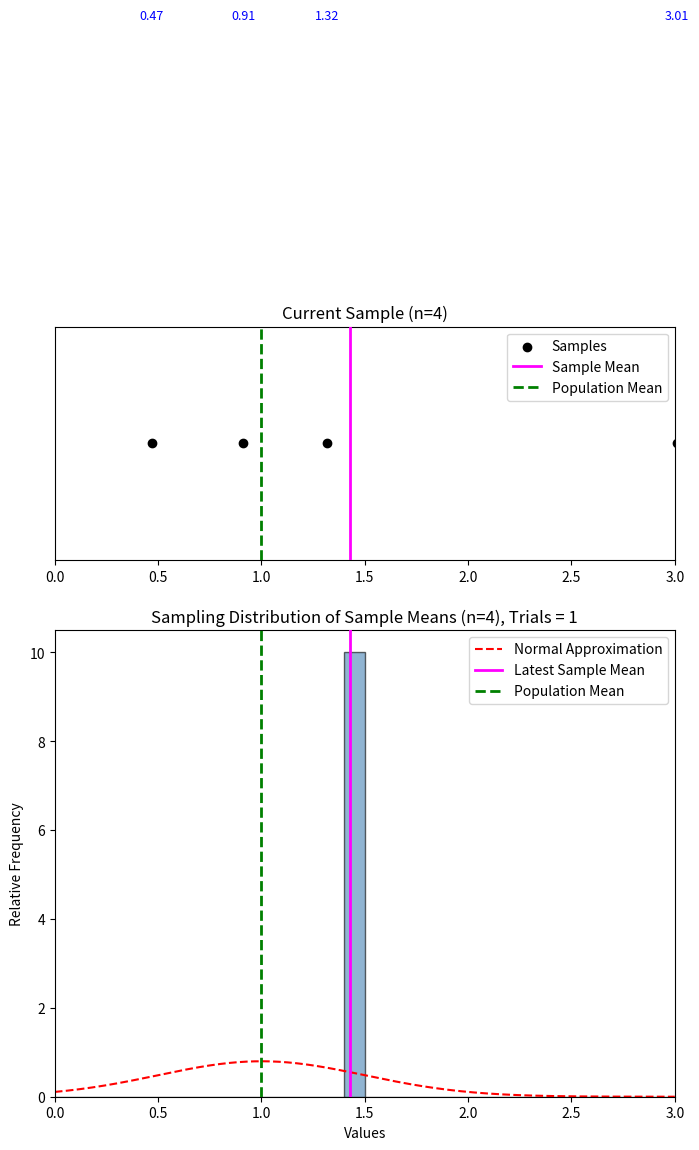

The script that saved this image:
import numpy as np
import matplotlib.pyplot as plt
import scipy.stats as stats

def animated_sampling_distribution(n=4, initial_bins=30, max_bins=120, seed=None):
    np.random.seed(seed)
    
    lambda_param = 1  # Exponential distribution parameter (rate = 1/lambda)
    population_mean = 1 / lambda_param  # Theoretical mean of Exp(1)
    
    sample_means = []  # Stores sample means over trials
    all_samples = []   # Stores all individual sample values
    total_trials = 0   # Tracks the number of trials

    x_max = 3 / lambda_param  # ✅ Reduced x-axis range from 5/lambda to 3/lambda

    # Set up interactive mode
    plt.ion()
    fig, axes = plt.subplots(2, 1, figsize=(8, 10), gridspec_kw={'height_ratios': [1, 2]})

    def on_key(event):
        nonlocal total_trials, n, sample_means, all_samples  

        sample = []  # ✅ Ensure `sample` is always initialized

        if event.key == 'a':  # ✅ Advance 500 sample means
            num_iterations = 500  
            print(f"Advancing 500 sample means (n={n})...")
            for _ in range(num_iterations):
                total_trials += 1
                sample = np.random.exponential(scale=1/lambda_param, size=n)
                sample_mean = np.mean(sample)
                sample_means.append(sample_mean)
                all_samples.extend(sample)

        elif event.key == 'n':  # ✅ Increase n and regenerate from scratch
            n += 1  
            print(f"Increasing sample size to n={n} and regenerating from scratch...")
            recompute_sample_means()
            return  # ✅ Avoid calling `update_plot(sample, ...)` with an invalid sample

        elif event.key == 'q':  # Quit
            print("Exiting...")
            plt.close()
            return

        else:  # Default: advance by 1 sample mean
            total_trials += 1
            sample = np.random.exponential(scale=1/lambda_param, size=n)
            sample_mean = np.mean(sample)
            sample_means.append(sample_mean)
            all_samples.extend(sample)

        update_plot(sample, sample_means, all_samples, total_trials)  # ✅ Now `sample` is always valid

    def recompute_sample_means():
        """ Resets and recomputes sample means with the updated `n`. """
        nonlocal total_trials
        total_trials = len(sample_means)  # Maintain number of sample means
        sample_means.clear()
        all_samples.clear()

        for _ in range(total_trials):  # Regenerate the same number of trials
            sample = np.random.exponential(scale=1/lambda_param, size=n)
            sample_means.append(np.mean(sample))
            all_samples.extend(sample)

        update_plot([], sample_means, all_samples, total_trials)

    def update_plot(sample, sample_means, all_samples, total_trials):
        axes[0].clear()
        axes[1].clear()

        # ✅ Compute Fixed Bin Width with a Cap on Max Bins
        bin_count = min(max_bins, int(30 + np.sqrt(len(sample_means) / 10)))  # ✅ Cap at 120 bins
        bin_width = x_max / bin_count
        bins = np.arange(0, x_max + bin_width, bin_width)  # ✅ Ensures bins are evenly spaced

        # --- Top Plot: Current Sample and Sample Mean ---
        if len(sample) > 0:
            y_position = 0.5
            axes[0].scatter(sample, [y_position] * len(sample), color='black', zorder=5, label="Samples")
            for x in sample:
                axes[0].text(x, y_position + 0.1, f"{x:.2f}", ha='center', fontsize=9, color='blue')

            sample_mean = np.mean(sample)
            axes[0].axvline(sample_mean, color='magenta', linestyle='-', linewidth=2, zorder=4, label="Sample Mean", ymin=0, ymax=1)

        axes[0].axvline(population_mean, color='green', linestyle='--', linewidth=2, zorder=3, label="Population Mean")
        axes[0].set_xlim(0, x_max)
        axes[0].set_yticks([])
        axes[0].set_title(f"Current Sample (n={n})")
        axes[0].legend(loc="upper right")

        # --- Bottom Plot: Histogram of Sample Means ---
        if len(sample_means) > 0:
            axes[1].hist(sample_means, bins=bins, density=True, alpha=0.6, color='steelblue', edgecolor='black')

            x_vals = np.linspace(0, x_max, 1000)
            normal_approx = stats.norm.pdf(x_vals, loc=population_mean, scale=population_mean / np.sqrt(n))
            axes[1].plot(x_vals, normal_approx, color='red', linestyle='dashed', label="Normal Approximation")

            latest_sample_mean = sample_means[-1]
            axes[1].axvline(latest_sample_mean, color='magenta', linestyle='-', linewidth=2, zorder=4, label="Latest Sample Mean", ymin=0, ymax=1)
            axes[1].axvline(population_mean, color='green', linestyle='--', linewidth=2, zorder=3, label="Population Mean")

        axes[1].set_xlim(0, x_max)
        axes[1].set_xlabel("Values")
        axes[1].set_ylabel("Relative Frequency")
        axes[1].set_title(f"Sampling Distribution of Sample Means (n={n}), Trials = {total_trials}")
        axes[1].legend(loc="upper right")

        plt.draw()
        plt.pause(0.01)  
        print(f"Trial {total_trials}: Sample Mean = {sample_means[-1]:.4f}")
        print("Press any key for 1 sample mean, 'a' for 500, 'n' to increase n, or 'q' to quit.")

    # Connect key press events to the function
    fig.canvas.mpl_connect('key_press_event', on_key)

    # ✅ Run the first trial automatically
    first_sample = np.random.exponential(scale=1/lambda_param, size=n)
    first_sample_mean = np.mean(first_sample)
    sample_means.append(first_sample_mean)
    all_samples.extend(first_sample)
    total_trials += 1
    update_plot(first_sample, sample_means, all_samples, total_trials)

    plt.show(block=True)  

# Run the interactive animation
animated_sampling_distribution(n=4, seed=42)

